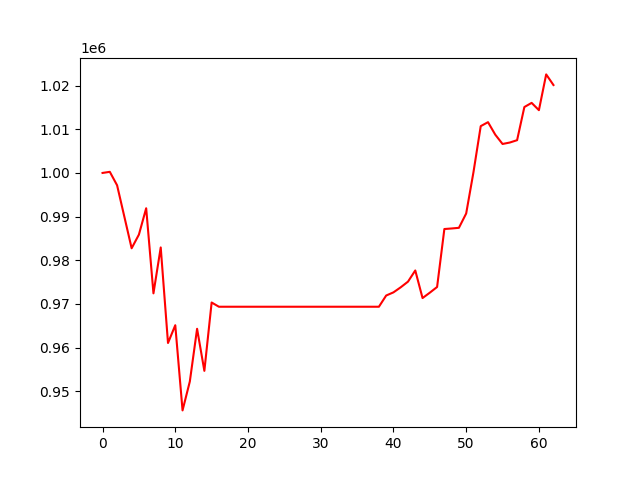

Source data for this figure (header and first rows):
, 0
0, 1000000
1, 1000255
2, 997170
3, 989963
4, 982741
5, 985873
6, 991912
7, 972411
8, 982929
9, 961035
10, 965109
11, 945590
12, 952203
13, 964289
14, 954652
15, 970313
16, 969343
17, 969343
18, 969343
19, 969343
20, 969343
21, 969343
22, 969343
23, 969343
24, 969343
25, 969343
26, 969343
27, 969343
28, 969343
29, 969343
30, 969343
31, 969343
32, 969343
33, 969343
34, 969343
35, 969343
36, 969343
37, 969343
38, 969343
39, 971914
40, 972637
41, 973800
42, 975095
43, 977655
44, 971333
45, 972566
46, 973867
47, 987151
48, 987275
49, 987427
50, 990715
51, 1000153
52, 1010724
53, 1011634
54, 1008768
55, 1006638
56, 1006970
57, 1007507
58, 1015103
59, 1016054
... 3 more rows
